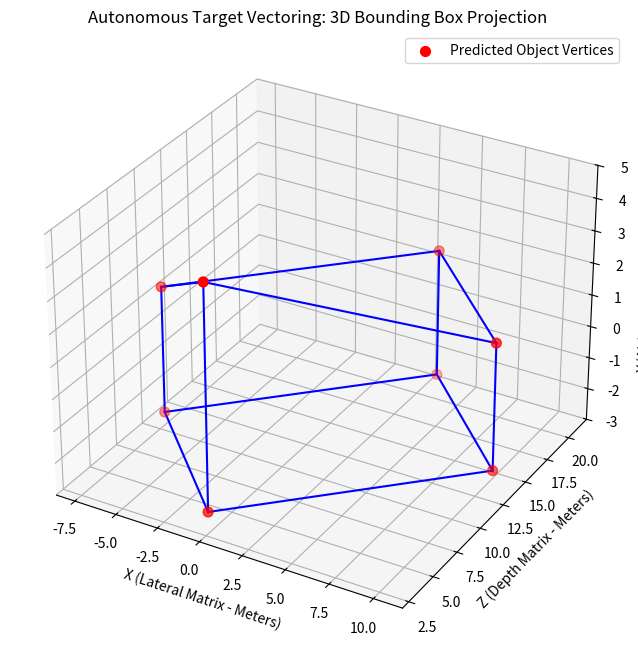

This figure's Python source:
import numpy as np
import matplotlib.pyplot as plt
from mpl_toolkits.mplot3d import Axes3D

def compute_3d_box_corners(cx, cy, cz, w, h, d, yaw):
    """
    Computes the 8 corners of a 3D bounding box given its center, 
    dimensions, and yaw rotation angle.
    """
    # 1. Define local 8 corners of the box centered at (0,0,0)
    x_corners = [w/2, w/2, -w/2, -w/2, w/2, w/2, -w/2, -w/2]
    y_corners = [h/2, -h/2, -h/2, h/2, w/2, -h/2, -h/2, h/2] # Assuming height axis
    z_corners = [d/2, d/2, d/2, d/2, -d/2, -d/2, -d/2, -d/2]
    
    corners_local = np.vstack([x_corners, y_corners, z_corners])
    
    # 2. Create rotation matrix around Y-axis (Yaw in camera coordinate frame)
    c, s = np.cos(yaw), np.sin(yaw)
    R = np.array([
        [c,  0, s],
        [0,  1, 0],
        [-s, 0, c]
    ])
    
    # 3. Rotate and translate corners to world location
    corners_rotated = np.dot(R, corners_local)
    corners_3d = corners_rotated + np.array([[cx], [cy], [cz]])
    
    return corners_3d.T

# --- SIMULATING NETWORK INFERENCE ---

# Imagine your Deep Learning Model detects an enemy fighter jet on the tarmac.
# Network outputs: Center=(1.5m right, -0.5m up, 12m away), Dim=(10m wide, 4m high, 15m deep), Yaw=45 degrees
network_prediction = {
    'center': (1.5, -0.5, 12.0),
    'dimensions': (10.0, 4.0, 15.0),
    'yaw': np.radians(45.0)
}

cx, cy, cz = network_prediction['center']
w, h, d = network_prediction['dimensions']
yaw = network_prediction['yaw']

box_corners = compute_3d_box_corners(cx, cy, cz, w, h, d, yaw)

# --- VISUALIZE SPATIAL PERCEPTION ---
fig = plt.figure(figsize=(10, 8))
ax = fig.add_subplot(111, projection='3d')

# Plot the 8 corners
ax.scatter(box_corners[:, 0], box_corners[:, 2], box_corners[:, 1], c='r', s=50, label='Predicted Object Vertices')

# Index mapping to draw the lines connecting the 8 corners of the cube
edges = [
    [0,1], [1,2], [2,3], [3,0], # Top face
    [4,5], [5,6], [6,7], [7,4], # Bottom face
    [0,4], [1,5], [2,6], [3,7]  # Verticals
]

for edge in edges:
    ax.plot(box_corners[edge, 0], box_corners[edge, 2], box_corners[edge, 1], 'b-')

ax.set_title("Autonomous Target Vectoring: 3D Bounding Box Projection", fontsize=12)
ax.set_xlabel("X (Lateral Matrix - Meters)")
ax.set_ylabel("Z (Depth Matrix - Meters)")
ax.set_zlabel("Y (Altitude Matrix - Meters)")
ax.legend()
plt.show()
